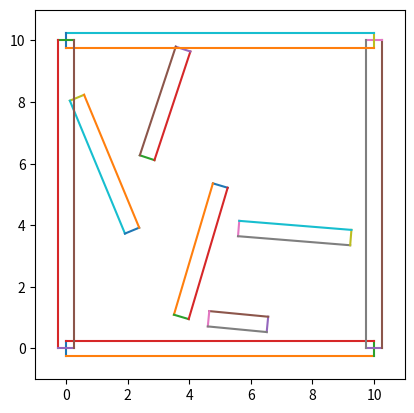
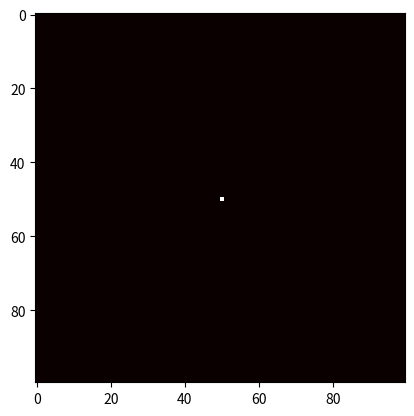
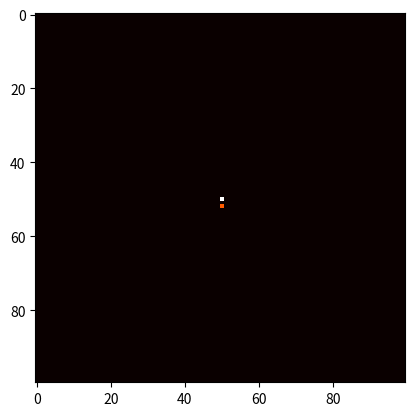
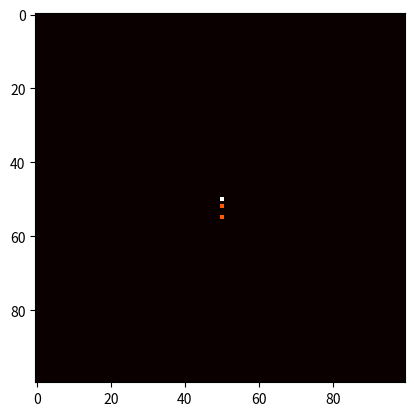
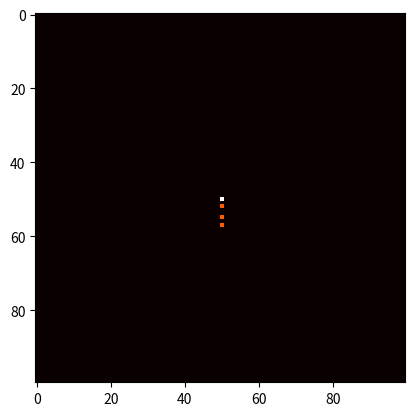
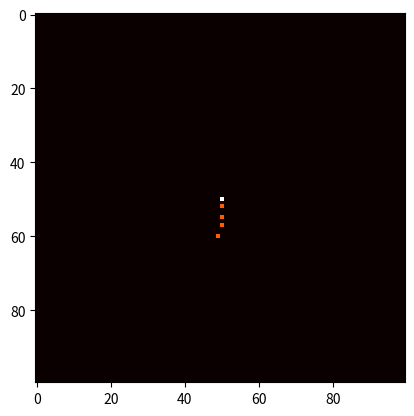
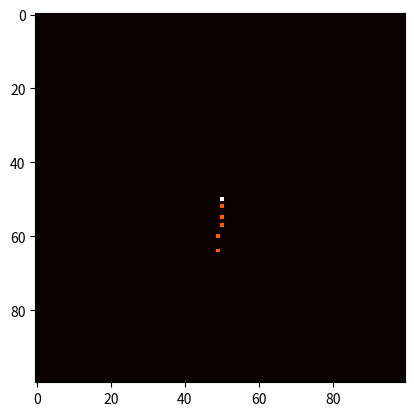
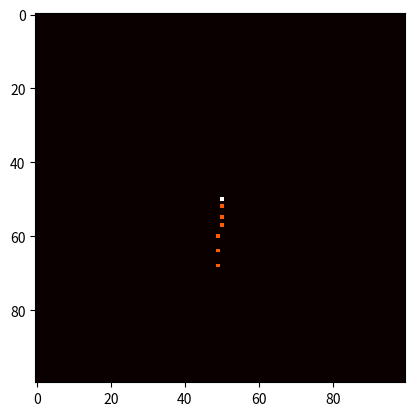
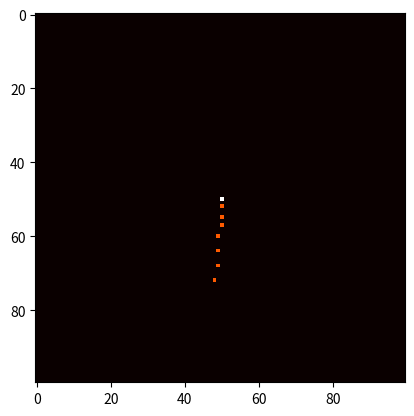
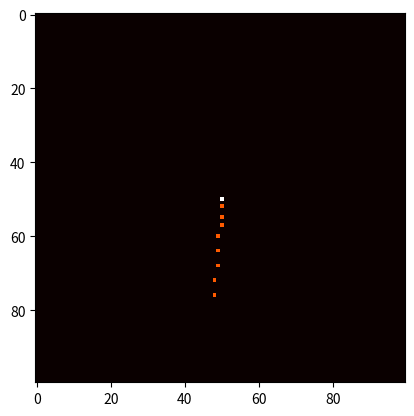
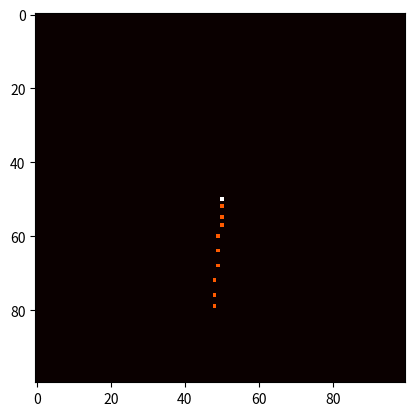
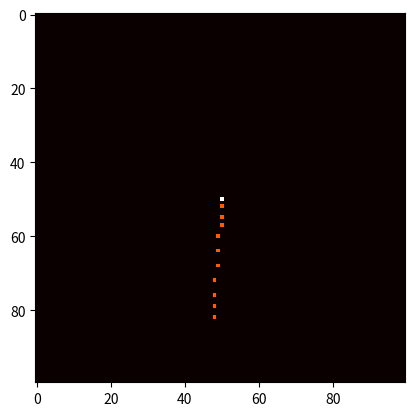
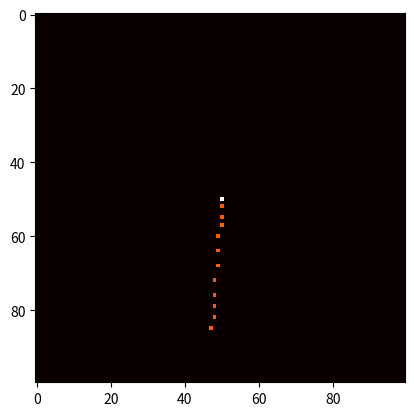
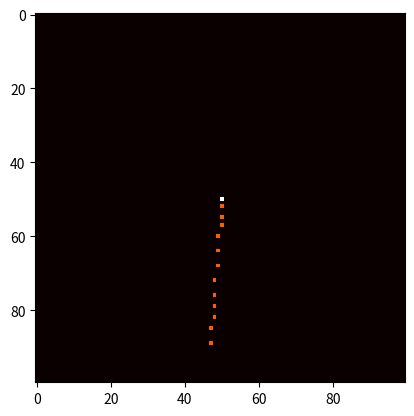
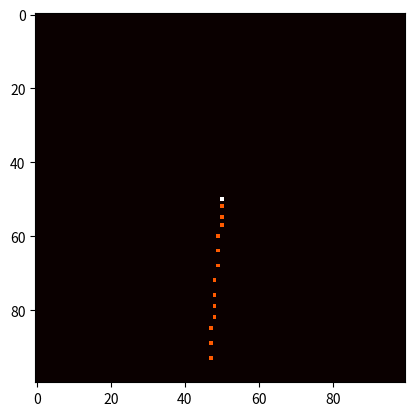
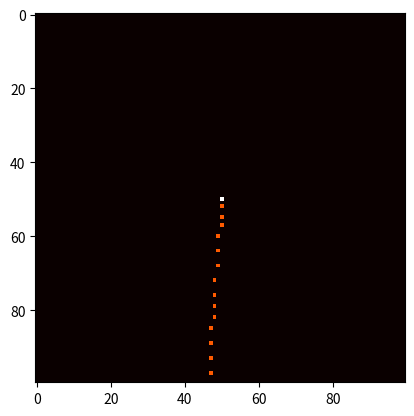

Generate these figures, in order, with matplotlib: (Note: this script raises an exception after producing the figures.)
#!/usr/bin/env python3
# -*- coding: utf-8 -*-
"""
Le but de ce projet est de créer un agent dans un espace
cet agent est doté de capacité a se déplacer et il peut cartographier l'espace 
l'objectif se fait en deux phases : une phase d'exploration et de decouverte de l'espace 
et une phase de résolution : un endroit est pointé dans l'espace et l'agent doit y arriver le plus 
rapidement possible
"""

import matplotlib.pyplot as plt
import time
import random as r

def create_matrix(i, j):
    return [[0 for k in range(j)] for k in range(i)]

def vect(a, b):
    return [b[0] - a[0], b[1] - a[1]]

def norm(v):
    return (v[0]**2 + v[1]**2)**0.5

def normalize(v):
    return [v[0] / norm(v), v[1] / norm(v)]

def rotate(v, sens = 1):
    return [-v[1] * sens, v[0] * sens]

def mult(v, k):
    return [v[0] * k, v[1] * k]

def add(u, v):
    return [u[0] + v[0], u[1] + v[1]]

def hitbox(a, b, w = 0.5):
    ab = vect(a, b)
    bc = mult(rotate(normalize(ab)), w)
    A = add(a, mult(bc, -1/2))
    B = add(A, ab)
    C = add(B, bc)
    D = add(C, mult(ab, -1))
    
    return [A, B, C, D]
    
def display_poly(poly):
    for i in range(len(poly)):
        plt.plot([poly[i - 1][0], poly[i][0]], [poly[i - 1][1], poly[i][1]])

    
def dot(u, v):
    return u[0] * v[0] + u[1] * v[1]
       
def is_in_poly(a, poly):
    for i in range(len(poly)):
        d = dot(vect(poly[i - 1], a), vect(poly[i-1], poly[i]))
        if d < 0 : 
            return 0
    return 1
        
def proj(u, v):
    k = dot(u, v) / norm(v)**2
    return [v[0] * k, v[1] * k]

def rebond(u, v):
    #la formule 2 * proj(u sur v) - u est equivalent au rebond par rapport à la normale
    return add(mult(u, -1), mult(proj(u, v), 2))
        
class Wall():
    def __init__(self, a, b):
        #un mur est definit par ses deux extremités
        self.a = a
        self.b = b
        self.vector = vect(a,b)
        self.hitbox = hitbox(a, b)
        
    def display_wall(self):
        display_poly(self.hitbox)
        
    def is_in_wall(self, p):
        return is_in_poly(p, self.hitbox)
        
class Space():
    def __init__(self, nb_walls, h = 10, w = 10):
        self.h = h
        self. w = w
        self.nb_walls = nb_walls + 4
        self.walls = []
        for i in range(nb_walls):
            a = [r.uniform(0, self.w), r.uniform(0, self.h)]
            b = [r.uniform(0, self.w), r.uniform(0, self.h)]
            self.walls.append(Wall(a, b))
        self.walls.append(Wall([0, 0], [w, 0]))
        self.walls.append(Wall([w, 0], [w, h]))
        self.walls.append(Wall([w, h], [0, h]))
        self.walls.append(Wall([0, h], [0, 0]))
        #generer des murs aleatoirement ou un espace clos
        
    def display_space(self):
        for i in range(self.nb_walls):
            self.walls[i].display_wall()
        
class Agent():
    def __init__(self, position, space, i = 100, j = 100):
        self.i = i
        self.j = j
        self.intern_map = create_matrix(i, j)
        self.position = position
        self.speed = [0.1, 0.1]
        self.space = space
        self.is_in_wall = []
        for k in range(self.space.nb_walls):
            self.is_in_wall.append(False)
        
    def explore(self):
        """
        l'agent est attiré par l'inconnu
        sa représentation interne est une matrice avec des cases 0, 1 et 2
        les cases 0 sont les cases pas encores explorées 
        les cases 1 sont les cases explorées 
        les cases 2 sont les cases identifiées comme des murs
        l'agent va chercher a atteindre les cases 0 et eviter les cases 2
        """
        """
        new_pos = add(self.speed, self.position)
        
        
        for i in range(self.space.nb_walls):
            wall = self.space.walls[i]
            
            if is_in_poly(new_pos, wall.hitbox):
                x = int(new_pos[0] * self.i / self.space.w)
                y = int(new_pos[1] * self.j / self.space.h)
                self.intern_map[y][x] = 2
                
                if not self.is_in_wall:
                    self.speed = rebond(self.speed, wall.vector)
                    self.is_in_wall = True
                break
            
            else :
                if i == self.space.nb_walls - 1:
                    self.is_in_wall = False
                    
                x = int(new_pos[0] * self.i / self.space.w) 
                
                y = int(new_pos[1] * self.j / self.space.h) 
                
                self.intern_map[y][x] = 1
                
        self.position = add(self.speed, self.position)
        """
        self.position[0] += self.speed[0]
        self.position[1] += self.speed[1]
        
        collision = False
        
        for j in range(len(self.space.walls)):
            wall = self.space.walls[j]
            if is_in_poly(self.position, wall.hitbox):
                collision = True
                if not self.is_in_wall[j]:
                    self.is_in_wall[j] = True
                    self.speed = rebond(self.speed, wall.vector)
                    
            else : 
                if self.is_in_wall[j]:
                    self.is_in_wall[j] = False
                    
        x = int(self.position[0] * self.i / self.space.w)
        y = int(self.position[1] * self.j / self.space.h)
        if x >= 99 or y >= 99:
            print("error")
            print(A.position)
            print(x, y)
            plt.imshow(A.intern_map, cmap = 'hot')
            plt.show()
            time.sleep(0.1)
            
                    
        if collision : 
            self.intern_map[y][x] = 2
        else : 
            self.intern_map[y][x] = 1
            
                
                    
                
               
        
        
    def aller(self, p):
        """
        avec un algorithme de recherche de chemin comme A* ou djikstra l'agent 
        pourra trouver un chemin pour atteindre le point pointé
        """
        
def vectorfield(matrix, agent):
    vector = [0, 0]
    K = [-2, 0, 5]
    C = [1, 1, 1]
    
    
    for i in range(len(matrix)):
        for j in range(len(matrix[0])):
            
            r = vect([i,j], agent)
            d = norm(r) 
            
            k = None
            for l in range(len(K)):
                if matrix[i][j] == l:
                    C[l] += 1
                    k = K[l] / C[l]
                
                    
            e = 0.1
            
            f = mult(r, k/1000)
            
            vector[0] += f[0]
            vector[1] += f[1]
 
    return vector
    
"""
a = (0, 0)
b = (1, 1)
c = (0.5, 0.5)
poly = hitbox(a, b, 0.5)
plt.scatter(c[0], c[1])
display_poly(poly)
print(is_in_poly(c, poly))
"""

def etalage(matrix):
    out = create_matrix(100, 100)
    for i in range(len(matrix)):
        for j in range(len(matrix[0])):
            k = 0
            up = matrix[max(0, min(100 - 1, i - 1))][j]
            if up != 0 : 
                k+=1
            down = matrix[max(0, min(100 - 1, i + 1))][j]
            if down != 0 : 
                k+=1
            left = matrix[i][max(0, min(100 - 1, j - 1))]
            if left != 0 : 
                k+=1
            right = matrix[i][max(0, min(100 - 1, j + 1))]
            if right != 0 : 
                k+=1
            mid = matrix[i][j]
            if mid != 0 : 
                k+=1
            if k == 0:
                k = 1
            out[i][j] = (up + down + left +right + mid)/k
    for i in range(len(matrix)):
        for j in range(len(matrix[0])):
            if out[i][j] > 1 :
                out[i][j] = 2 
            else : 
                out[i][j] = 1
            
    return out

def mirror(matrix):
    out = [[0 for i in range(len(matrix[0]))] for i in range(len(matrix))]
    for i in range(len(matrix)):
        for j in range(len(matrix[0])):
            out[i][j] = matrix[len(matrix) - 1 - i][j]
    return out
            

                


S = Space(5)
S.display_space()
plt.xlim(-1, 11)
plt.ylim(-1, 11)
plt.gca().set_aspect('equal', adjustable='box')
plt.show()
plt.show()


A = Agent([5,5], S)
for i in range(1000):
    A.explore()

    f = vectorfield(A.intern_map, A.position)
    A.speed = add(A.speed, mult(f, 0.1))
    if norm(A.speed) > 0.5:
        A.speed = mult(A.speed, 0.5)

    plt.imshow(A.intern_map, cmap = 'hot')
    plt.show()
    
A.intern_map = mirror(A.intern_map)
    
plt.imshow(A.intern_map, cmap = 'hot')
plt.show()
    
out = etalage(A.intern_map)
out = etalage(out)



plt.imshow(out, cmap = 'hot')
plt.show()
    #time.sleep(0.5)

        
        
        
